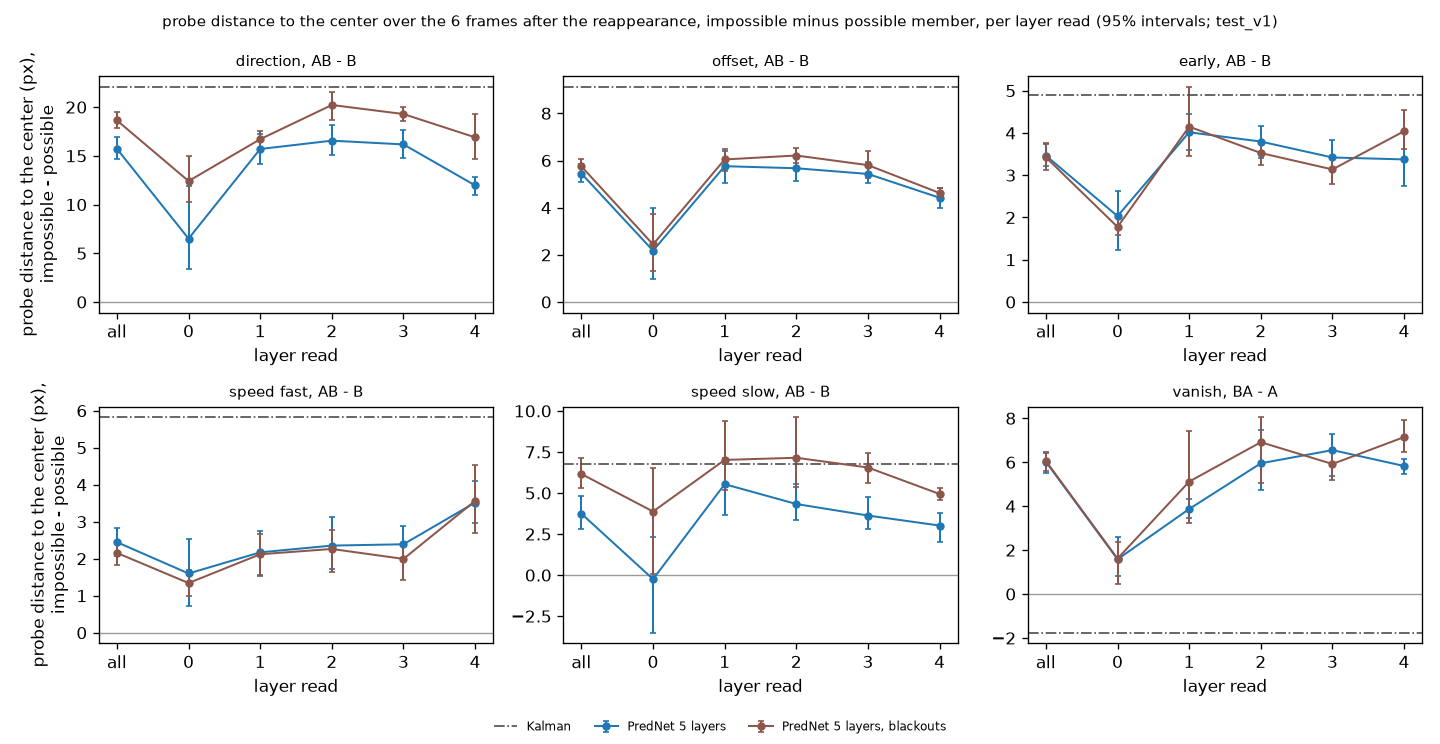

The table this chart was drawn from, first rows:
event, pair, who, kind, readout, measure, positive_mean, negative_mean, mean, se, low, high, n
direction, AB - B, PredNet 5 layers, model, all, probe, 17.04, 1.314, 15.72, 0.5991, 14.7, 16.93, 600
direction, BA - A, PredNet 5 layers, model, all, probe, 16.84, 1.276, 15.56, 0.5796, 14.54, 16.71, 600
offset, AB - B, PredNet 5 layers, model, all, probe, 6.753, 1.305, 5.449, 0.2059, 5.069, 5.836, 600
offset, BA - A, PredNet 5 layers, model, all, probe, 6.634, 1.366, 5.268, 0.2, 4.907, 5.673, 600
early, AB - B, PredNet 5 layers, model, all, probe, 4.78, 1.316, 3.464, 0.1404, 3.207, 3.741, 600
early, BA - A, PredNet 5 layers, model, all, probe, 3.204, 1.313, 1.891, 0.2092, 1.43, 2.224, 600
speed_fast, AB - B, PredNet 5 layers, model, all, probe, 3.88, 1.433, 2.447, 0.1974, 2.086, 2.838, 200
speed_fast, BA - A, PredNet 5 layers, model, all, probe, 4.211, 1.194, 3.017, 0.3999, 2.359, 3.835, 200
speed_slow, AB - B, PredNet 5 layers, model, all, probe, 5.023, 1.281, 3.742, 0.5366, 2.812, 4.836, 200
speed_slow, BA - A, PredNet 5 layers, model, all, probe, 4.949, 1.544, 3.406, 0.1717, 3.083, 3.757, 200
vanish, BA - A, PredNet 5 layers, model, all, probe, 7.347, 1.327, 6.02, 0.2358, 5.503, 6.409, 600
direction, AB - B, PredNet 5 layers, model, visible, probe, 16.42, 1.689, 14.73, 0.8465, 13.28, 16.4, 600
direction, BA - A, PredNet 5 layers, model, visible, probe, 16.25, 1.678, 14.57, 0.8263, 13.12, 16.23, 600
offset, AB - B, PredNet 5 layers, model, visible, probe, 6.479, 1.604, 4.875, 0.286, 4.369, 5.438, 600
offset, BA - A, PredNet 5 layers, model, visible, probe, 6.427, 1.704, 4.724, 0.2683, 4.24, 5.261, 600
early, AB - B, PredNet 5 layers, model, visible, probe, 5.061, 1.639, 3.422, 0.1393, 3.167, 3.701, 600
early, BA - A, PredNet 5 layers, model, visible, probe, 3.166, 1.649, 1.516, 0.227, 1.05, 1.926, 600
speed_fast, AB - B, PredNet 5 layers, model, visible, probe, 4.11, 1.772, 2.338, 0.2799, 1.873, 2.92, 200
speed_fast, BA - A, PredNet 5 layers, model, visible, probe, 4.26, 1.637, 2.623, 0.4814, 1.856, 3.623, 200
speed_slow, AB - B, PredNet 5 layers, model, visible, probe, 5.023, 1.679, 3.344, 0.6197, 2.295, 4.62, 200
speed_slow, BA - A, PredNet 5 layers, model, visible, probe, 5.177, 1.813, 3.364, 0.2388, 2.942, 3.841, 200
vanish, BA - A, PredNet 5 layers, model, visible, probe, 7.299, 1.674, 5.625, 0.2415, 5.15, 6.068, 600
direction, AB - B, PredNet 5 layers, model, only_0, probe, 15.09, 8.591, 6.504, 2.326, 3.345, 11.93, 600
direction, BA - A, PredNet 5 layers, model, only_0, probe, 14.81, 8.614, 6.195, 2.282, 3.181, 11.52, 600
offset, AB - B, PredNet 5 layers, model, only_0, probe, 10.38, 8.203, 2.178, 0.8094, 0.9637, 4.005, 600
offset, BA - A, PredNet 5 layers, model, only_0, probe, 10.59, 8.607, 1.984, 0.7713, 0.749, 3.645, 600
early, AB - B, PredNet 5 layers, model, only_0, probe, 10.61, 8.579, 2.032, 0.3661, 1.238, 2.623, 600
early, BA - A, PredNet 5 layers, model, only_0, probe, 8.838, 8.485, 0.3535, 0.6581, -1.15, 1.293, 600
speed_fast, AB - B, PredNet 5 layers, model, only_0, probe, 10.13, 8.528, 1.601, 0.4673, 0.7307, 2.543, 200
speed_fast, BA - A, PredNet 5 layers, model, only_0, probe, 7.518, 8.195, -0.6773, 0.9879, -2.417, 1.209, 200
speed_slow, AB - B, PredNet 5 layers, model, only_0, probe, 9.103, 9.35, -0.2469, 1.528, -3.511, 2.313, 200
speed_slow, BA - A, PredNet 5 layers, model, only_0, probe, 11.27, 8.963, 2.312, 0.3697, 1.581, 2.957, 200
vanish, BA - A, PredNet 5 layers, model, only_0, probe, 10.2, 8.614, 1.584, 0.4634, 0.8387, 2.591, 600
direction, AB - B, PredNet 5 layers, model, only_1, probe, 19.62, 3.917, 15.7, 0.8342, 14.12, 17.28, 600
direction, BA - A, PredNet 5 layers, model, only_1, probe, 19.35, 3.986, 15.36, 0.857, 13.77, 16.98, 600
offset, AB - B, PredNet 5 layers, model, only_1, probe, 9.662, 3.903, 5.759, 0.3739, 5.026, 6.422, 600
offset, BA - A, PredNet 5 layers, model, only_1, probe, 9.321, 4.108, 5.213, 0.4151, 4.337, 5.918, 600
early, AB - B, PredNet 5 layers, model, only_1, probe, 8.065, 4.049, 4.016, 0.2191, 3.589, 4.439, 600
early, BA - A, PredNet 5 layers, model, only_1, probe, 6.614, 4.016, 2.598, 0.5574, 1.378, 3.549, 600
speed_fast, AB - B, PredNet 5 layers, model, only_1, probe, 6.608, 4.436, 2.172, 0.3118, 1.566, 2.748, 200
speed_fast, BA - A, PredNet 5 layers, model, only_1, probe, 7.475, 3.52, 3.955, 0.6213, 2.704, 5.019, 200
speed_slow, AB - B, PredNet 5 layers, model, only_1, probe, 9.416, 3.879, 5.537, 0.9401, 3.655, 7.153, 200
speed_slow, BA - A, PredNet 5 layers, model, only_1, probe, 8.314, 4.874, 3.44, 0.3469, 2.743, 4.115, 200
vanish, BA - A, PredNet 5 layers, model, only_1, probe, 7.978, 4.106, 3.872, 0.23, 3.463, 4.335, 600
direction, AB - B, PredNet 5 layers, model, only_2, probe, 18.8, 2.242, 16.56, 0.8173, 15.1, 18.15, 600
direction, BA - A, PredNet 5 layers, model, only_2, probe, 18.5, 2.218, 16.28, 0.801, 14.84, 17.87, 600
offset, AB - B, PredNet 5 layers, model, only_2, probe, 7.949, 2.277, 5.671, 0.2809, 5.127, 6.181, 600
offset, BA - A, PredNet 5 layers, model, only_2, probe, 7.588, 2.365, 5.224, 0.3045, 4.699, 5.851, 600
early, AB - B, PredNet 5 layers, model, only_2, probe, 6.194, 2.398, 3.796, 0.1965, 3.399, 4.156, 600
early, BA - A, PredNet 5 layers, model, only_2, probe, 4.319, 2.395, 1.924, 0.2768, 1.347, 2.416, 600
speed_fast, AB - B, PredNet 5 layers, model, only_2, probe, 4.801, 2.446, 2.354, 0.3768, 1.731, 3.121, 200
speed_fast, BA - A, PredNet 5 layers, model, only_2, probe, 5.401, 1.971, 3.43, 0.4476, 2.687, 4.324, 200
speed_slow, AB - B, PredNet 5 layers, model, only_2, probe, 6.664, 2.334, 4.33, 0.5987, 3.344, 5.577, 200
speed_slow, BA - A, PredNet 5 layers, model, only_2, probe, 6.736, 2.758, 3.978, 0.4323, 3.072, 4.75, 200
vanish, BA - A, PredNet 5 layers, model, only_2, probe, 8.313, 2.361, 5.952, 0.6899, 4.729, 7.472, 600
direction, AB - B, PredNet 5 layers, model, only_3, probe, 17.94, 1.767, 16.17, 0.7795, 14.73, 17.68, 600
direction, BA - A, PredNet 5 layers, model, only_3, probe, 17.6, 1.715, 15.89, 0.7648, 14.44, 17.3, 600
offset, AB - B, PredNet 5 layers, model, only_3, probe, 7.238, 1.808, 5.43, 0.2355, 5.037, 5.918, 600
offset, BA - A, PredNet 5 layers, model, only_3, probe, 7.202, 1.832, 5.37, 0.2588, 4.934, 5.918, 600
early, AB - B, PredNet 5 layers, model, only_3, probe, 5.205, 1.786, 3.42, 0.1983, 3.091, 3.824, 600
... 479 more rows
